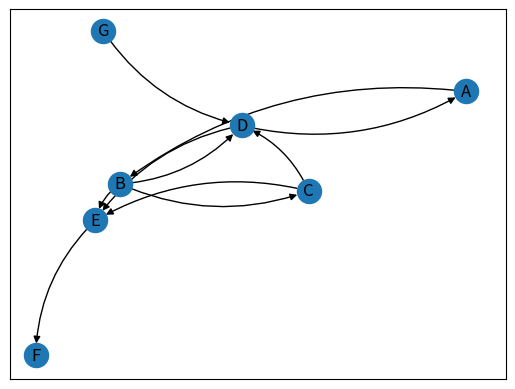

Recreate this plot in Python.
from typing import Hashable, Mapping, Union
import networkx as nx
import matplotlib.pyplot as plt


def draw_graph(graph):
    pos = nx.spring_layout(graph)
    nx.draw_networkx_nodes(graph, pos)
    nx.draw_networkx_labels(graph, pos)

    for edge in graph.edges:
        nx.draw_networkx_edges(
            graph, pos,
            edgelist=[(edge[0], edge[1])], connectionstyle="arc3,rad=0.2"
        )

    plt.show()



def dijkstra_algo(g: nx.DiGraph, starting_node: Hashable) -> Mapping[Hashable, Union[int, float]]:
    """
    Count shortest paths from starting node to all nodes of graph g
    :param g: Graph from NetworkX
    :param starting_node: starting node from g
    :return: dict like {'node1': 0, 'node2': 10, '3': 33, ...} with path costs, where nodes are nodes from g
    """
    draw_graph(g)
    visited_nodes = []
    final_costs = {node: float("inf") for node in g}
    print(final_costs)
    final_costs[starting_node] = 0
    # visited_nodes.append(starting_node)
    print(final_costs)

    def _way(node):
        if node in visited_nodes:
            return None
        if node not in visited_nodes:
            visited_nodes.append(node)

            for neighbour in g.neighbors(node):
                if neighbour not in visited_nodes:
                    final_costs[neighbour] = g[node][neighbour]["weight"] + final_costs[node]

                print(min(g[node][neighbour]))

            costs = {}
            for neighbour in g.neighbors(node):
                if neighbour not in visited_nodes:
                    costs[neighbour] = g[node][neighbour]["weight"] + final_costs[node]
                    # min_way_node = min(costs, key=costs.get)
            if not costs:
                return None
            else:
                return _way(min(costs, key=costs.get))

    _way(starting_node)
    # print(g["B"]["weight"])
    return final_costs

            # final_costs[neighbour] = min(final_costs[neighbour], g[node][neighbour])
            # print(final_costs)
            #     print(f"{node}-{neighbour}:")
            #     print(g[node][neighbour]["weight"])
            #     print(min(final_costs[neighbour], g[node][neighbour]["weight"]))


if __name__ == '__main__':
    G = nx.DiGraph()
    G.add_nodes_from("ABCDEFG")
    G.add_weighted_edges_from([
        ("A", "B", 1),
        ("B", "C", 3),
        ("C", "E", 4),
        ("E", "F", 3),
        ("B", "E", 8),
        ("C", "D", 1),
        ("D", "E", 2),
        ("B", "D", 2),
        ("G", "D", 1),
        ("D", "A", 2),
    ])
    # sn = "A"
    # print(dijkstra_algo(G, sn))

    sn = "D"
    print(dijkstra_algo(G, sn))
